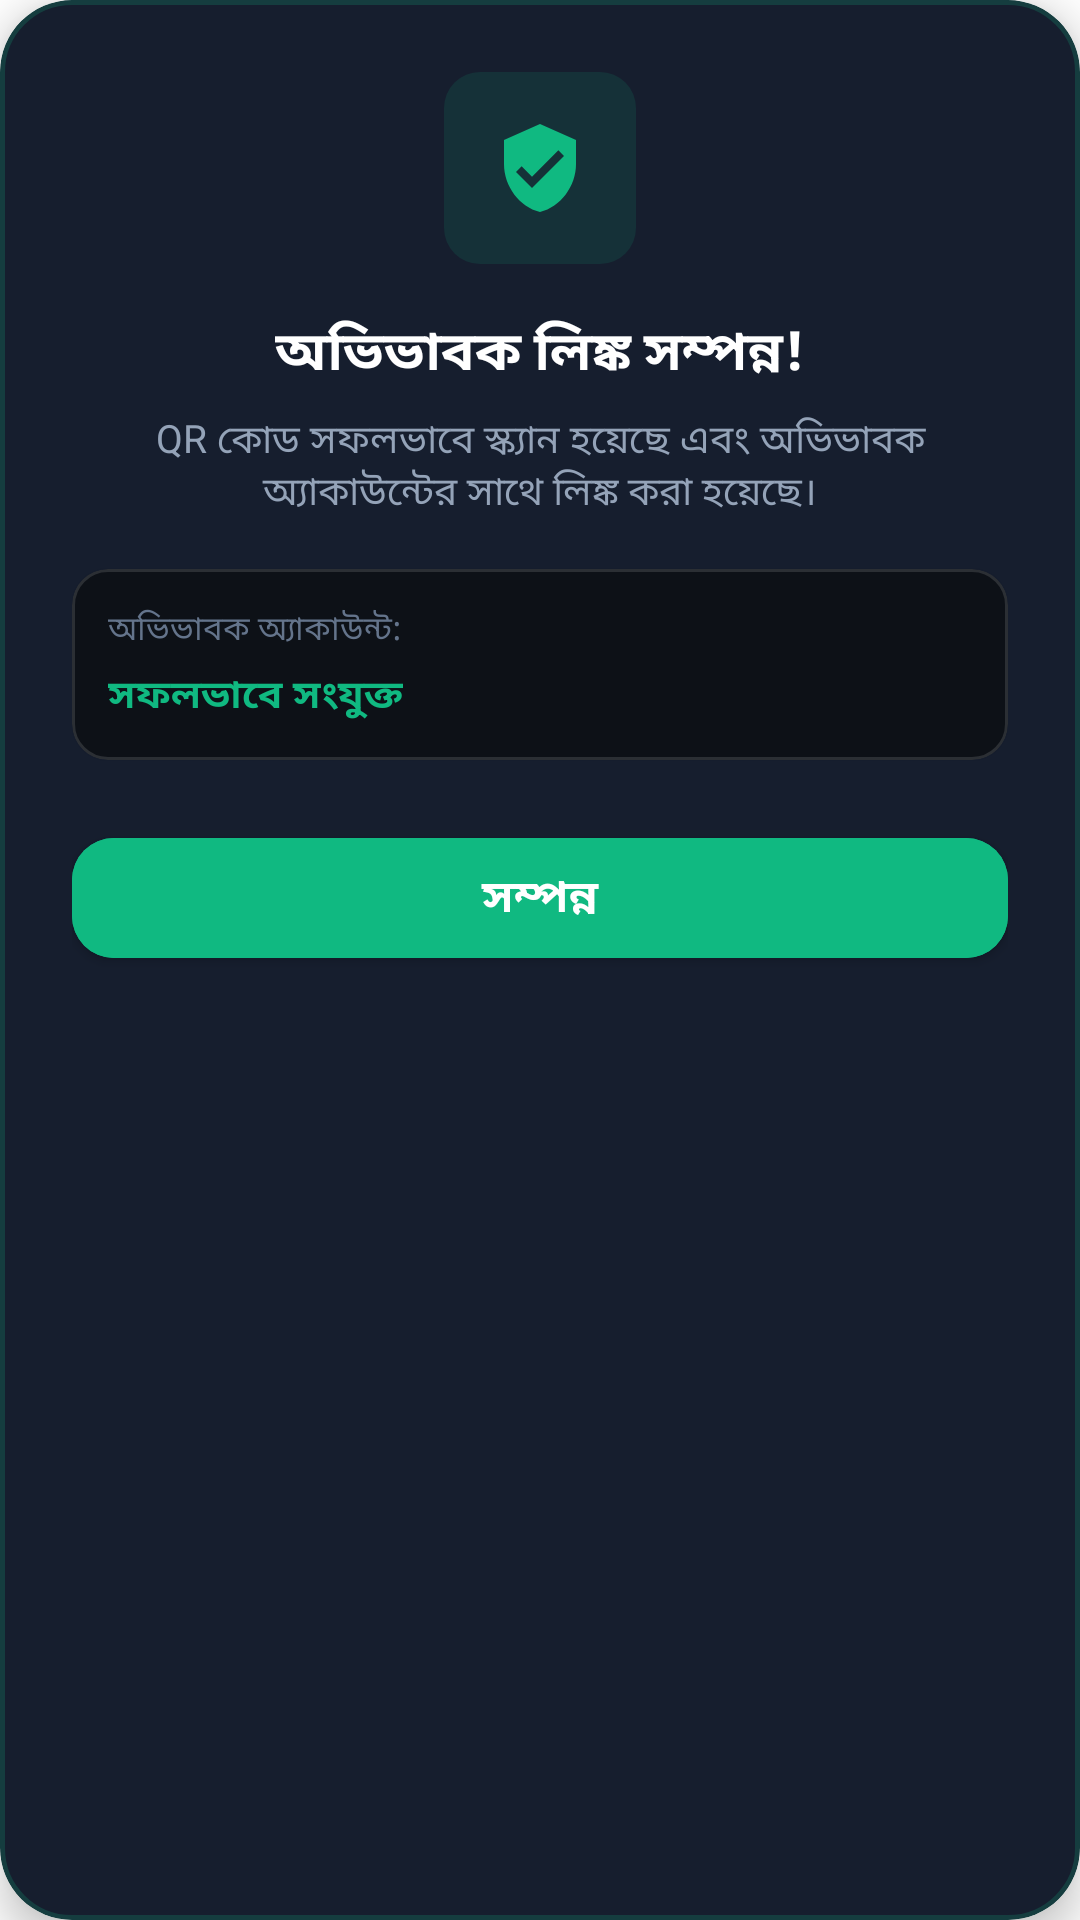

Reconstruct the res/layout file that produces this screen, plus the resources it refers to.
<!-- AndroidManifest.xml: application theme Theme.CommunityShield -->
<!-- res/layout/dialog_qr_success.xml -->
<?xml version="1.0" encoding="utf-8"?>
<com.google.android.material.card.MaterialCardView xmlns:android="http://schemas.android.com/apk/res/android"
    xmlns:app="http://schemas.android.com/apk/res-auto"
    android:layout_width="match_parent"
    android:layout_height="wrap_content"
    android:layout_margin="16dp"
    app:cardBackgroundColor="#161E2E"
    app:cardCornerRadius="24dp"
    app:cardElevation="8dp"
    app:strokeColor="#3310B981"
    app:strokeWidth="1.5dp">

    <LinearLayout
        android:layout_width="match_parent"
        android:layout_height="wrap_content"
        android:gravity="center_horizontal"
        android:orientation="vertical"
        android:padding="24dp">

        
        <FrameLayout
            android:layout_width="64dp"
            android:layout_height="64dp"
            android:background="@drawable/bg_status_badge">

            <ImageView
                android:layout_width="32dp"
                android:layout_height="32dp"
                android:layout_gravity="center"
                android:src="@drawable/ic_privacy_shield"
                app:tint="#10B981" />
        </FrameLayout>

        <TextView
            android:layout_width="wrap_content"
            android:layout_height="wrap_content"
            android:layout_marginTop="16dp"
            android:text="অভিভাবক লিঙ্ক সম্পন্ন!"
            android:textColor="#FFFFFF"
            android:textSize="18sp"
            android:textStyle="bold" />

        <TextView
            android:id="@+id/tvSuccessMessage"
            android:layout_width="wrap_content"
            android:layout_height="wrap_content"
            android:layout_marginTop="6dp"
            android:gravity="center"
            android:text="QR কোড সফলভাবে স্ক্যান হয়েছে এবং অভিভাবক অ্যাকাউন্টের সাথে লিঙ্ক করা হয়েছে।"
            android:textColor="#94A3B8"
            android:textSize="13sp" />

        
        <com.google.android.material.card.MaterialCardView
            android:layout_width="match_parent"
            android:layout_height="wrap_content"
            android:layout_marginTop="16dp"
            app:cardBackgroundColor="#0D1117"
            app:cardCornerRadius="12dp"
            app:strokeColor="#20FFFFFF"
            app:strokeWidth="1dp">

            <LinearLayout
                android:layout_width="match_parent"
                android:layout_height="wrap_content"
                android:orientation="vertical"
                android:padding="12dp">

                <TextView
                    android:layout_width="wrap_content"
                    android:layout_height="wrap_content"
                    android:text="অভিভাবক অ্যাকাউন্ট:"
                    android:textColor="#64748B"
                    android:textSize="11sp" />

                <TextView
                    android:id="@+id/tvDialogGuardianUid"
                    android:layout_width="wrap_content"
                    android:layout_height="wrap_content"
                    android:layout_marginTop="4dp"
                    android:text="সফলভাবে সংযুক্ত"
                    android:textColor="#10B981"
                    android:textSize="13sp"
                    android:textStyle="bold" />
            </LinearLayout>
        </com.google.android.material.card.MaterialCardView>

        <com.google.android.material.button.MaterialButton
            android:id="@+id/btnDone"
            android:layout_width="match_parent"
            android:layout_height="52dp"
            android:layout_marginTop="20dp"
            android:backgroundTint="#10B981"
            android:text="সম্পন্ন"
            android:textColor="#FFFFFF"
            android:textSize="15sp"
            android:textStyle="bold"
            app:cornerRadius="14dp" />

    </LinearLayout>

</com.google.android.material.card.MaterialCardView>
<!-- resources referenced by this layout -->
<resources>
  <!-- drawable bg_status_badge (drawable) -->
  <?xml version="1.0" encoding="utf-8"?>
  <shape xmlns:android="http://schemas.android.com/apk/res/android"
      android:shape="rectangle">
      <corners android:radius="12dp" />
      <solid android:color="#2010B981" />
  </shape>
  <!-- drawable ic_privacy_shield (drawable) -->
  <vector xmlns:android="http://schemas.android.com/apk/res/android"
      android:width="64dp"
      android:height="64dp"
      android:viewportWidth="24"
      android:viewportHeight="24">
    <path
        android:fillColor="#10B981"
        android:pathData="M12,1L3,5v6c0,5.55 3.84,10.74 9,12 5.16,-1.26 9,-6.45 9,-12V5l-9,-4zm-2,16l-4,-4 1.41,-1.41L10,14.17l6.59,-6.59L18,9l-8,8z"/>
  </vector>
  <style name="Theme.CommunityShield" parent="Theme.MaterialComponents.DayNight.DarkActionBar">
          
          <item name="colorPrimary">@color/purple_500</item>
          <item name="colorPrimaryVariant">@color/purple_700</item>
          <item name="colorOnPrimary">@color/white</item>
          
          <item name="colorSecondary">@color/teal_200</item>
          <item name="colorSecondaryVariant">@color/teal_700</item>
          <item name="colorOnSecondary">@color/black</item>
          
          <item name="android:statusBarColor">?attr/colorPrimaryVariant</item>
          
      </style>
  <!-- not gathered from this repository: default colours our renderer supplied (Android Studio template values) -->
  <color name="purple_500">#FF6200EE</color>
  <color name="purple_700">#FF3700B3</color>
  <color name="teal_200">#FF03DAC5</color>
  <color name="teal_700">#FF018786</color>
  <color name="black">#FF000000</color>
  <color name="white">#FFFFFFFF</color>
</resources>
